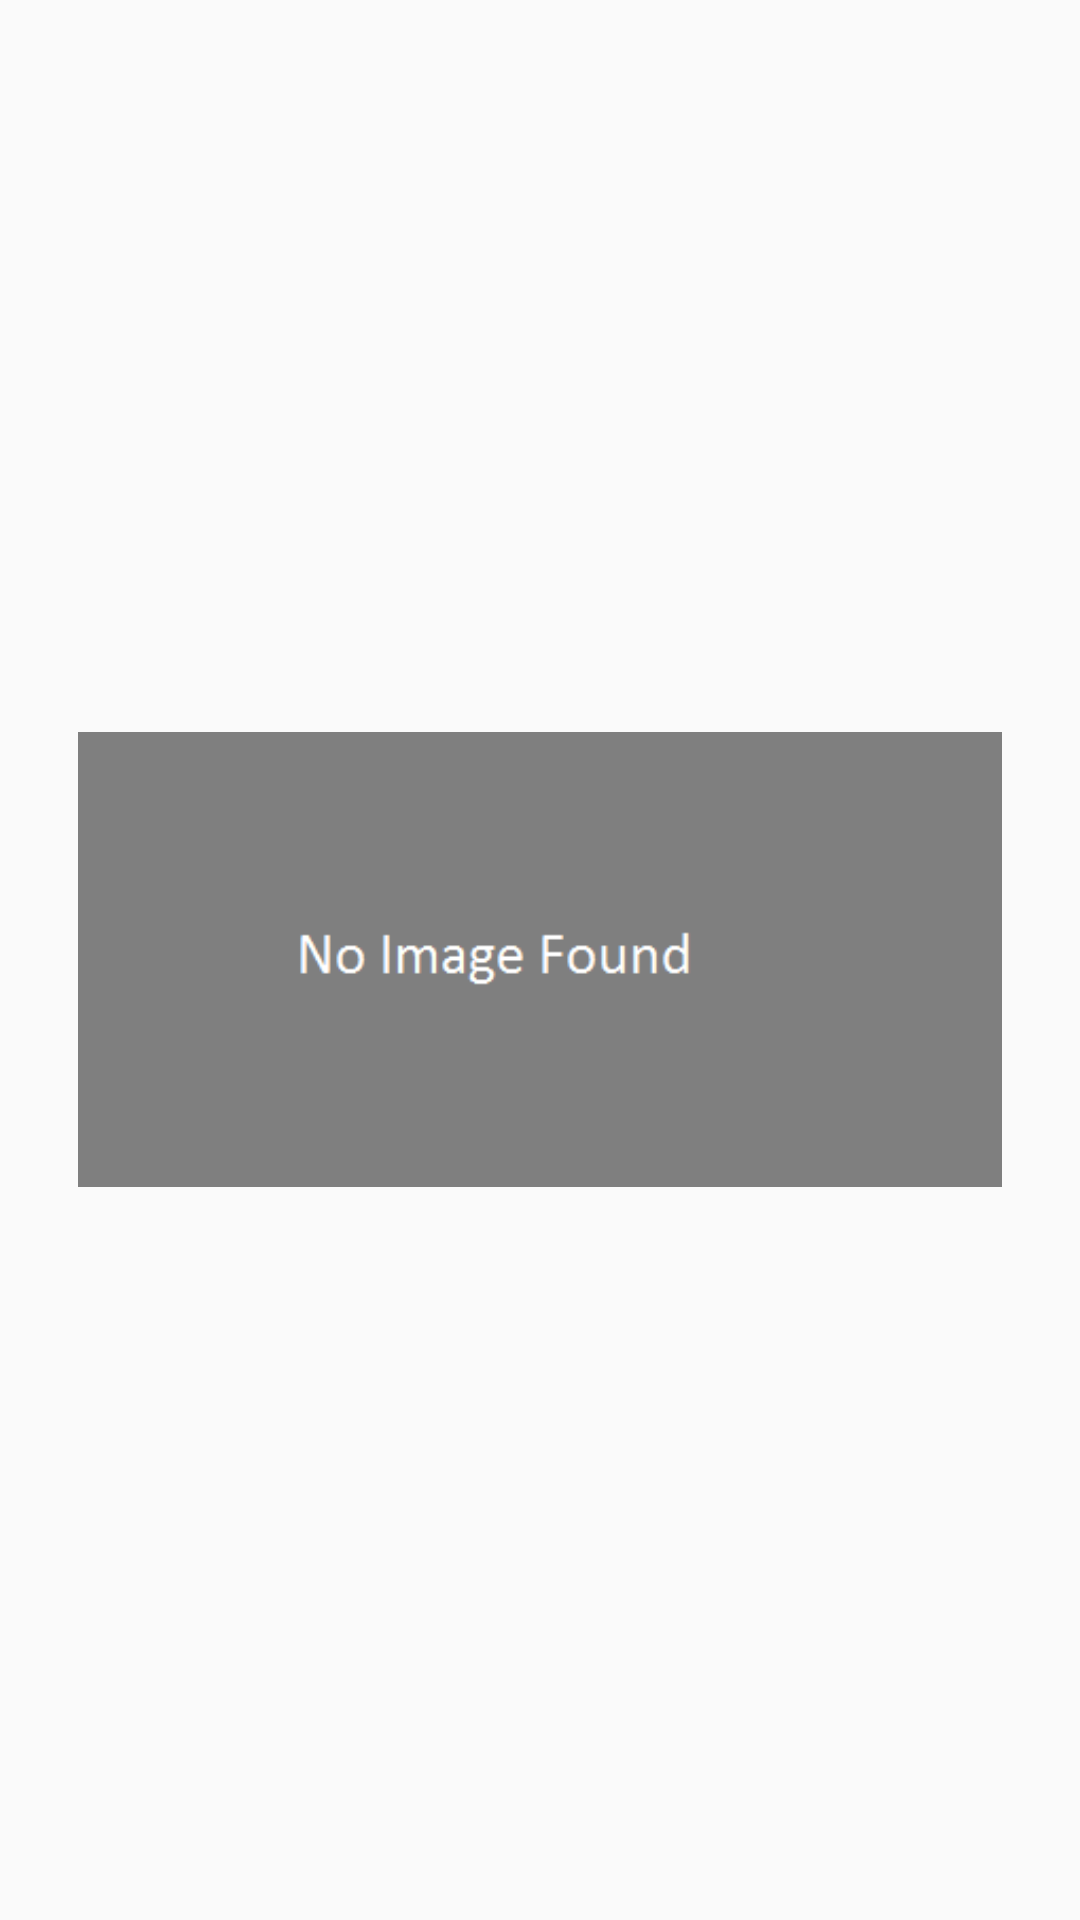

Here is an Android app screen rendered from its layout file. Give the layout XML and the strings, colors and styles it references.
<!-- AndroidManifest.xml: application theme AppTheme -->
<!-- res/layout/popular_manga_fragment.xml -->
<LinearLayout xmlns:android="http://schemas.android.com/apk/res/android"
    android:layout_width="match_parent"
    android:layout_height="wrap_content"
    android:gravity="center_vertical"
    android:paddingBottom="8dp"
    android:paddingLeft="16dp"
    android:paddingRight="16dp"
    android:paddingTop="8dp">

    <ImageView
        android:layout_width="wrap_content"
        android:layout_height="wrap_content"
        android:padding="10dp"
        android:src="@drawable/no_image_found_grey" />

    <ImageView
        android:layout_width="wrap_content"
        android:layout_height="wrap_content"
        android:padding="10dp"
        android:src="@drawable/no_image_found_grey" />

    <ImageView
        android:layout_width="wrap_content"
        android:layout_height="wrap_content"
        android:padding="10dp"
        android:src="@drawable/no_image_found_grey" />

    <ImageView
        android:layout_width="wrap_content"
        android:layout_height="wrap_content"
        android:padding="10dp"
        android:src="@drawable/no_image_found_grey" />

    <ImageView
        android:layout_width="wrap_content"
        android:layout_height="wrap_content"
        android:padding="10dp"
        android:src="@drawable/no_image_found_grey" />

    <ImageView
        android:layout_width="wrap_content"
        android:layout_height="wrap_content"
        android:padding="10dp"
        android:src="@drawable/no_image_found_grey" />

    <ImageView
        android:layout_width="wrap_content"
        android:layout_height="wrap_content"
        android:padding="10dp"
        android:src="@drawable/no_image_found_grey" />

    <ImageView
        android:layout_width="wrap_content"
        android:layout_height="wrap_content"
        android:padding="10dp"
        android:src="@drawable/no_image_found_grey" />

    <ImageView
        android:layout_width="wrap_content"
        android:layout_height="wrap_content"
        android:padding="10dp"
        android:src="@drawable/no_image_found_grey" />
</LinearLayout>
<!-- resources referenced by this layout -->
<resources>
  <!-- drawable no_image_found_grey: png bitmap (drawable, 1904 bytes) -->
  <style name="AppTheme" parent="Theme.AppCompat.Light.DarkActionBar">
          <item name="windowActionBar">false</item>
          <item name="windowNoTitle">true</item>
          <item name="colorPrimary">#3F51B5</item>
          <item name="colorPrimaryDark">#303F9F</item>
          <item name="colorAccent">#448AFF</item>
      </style>
</resources>
